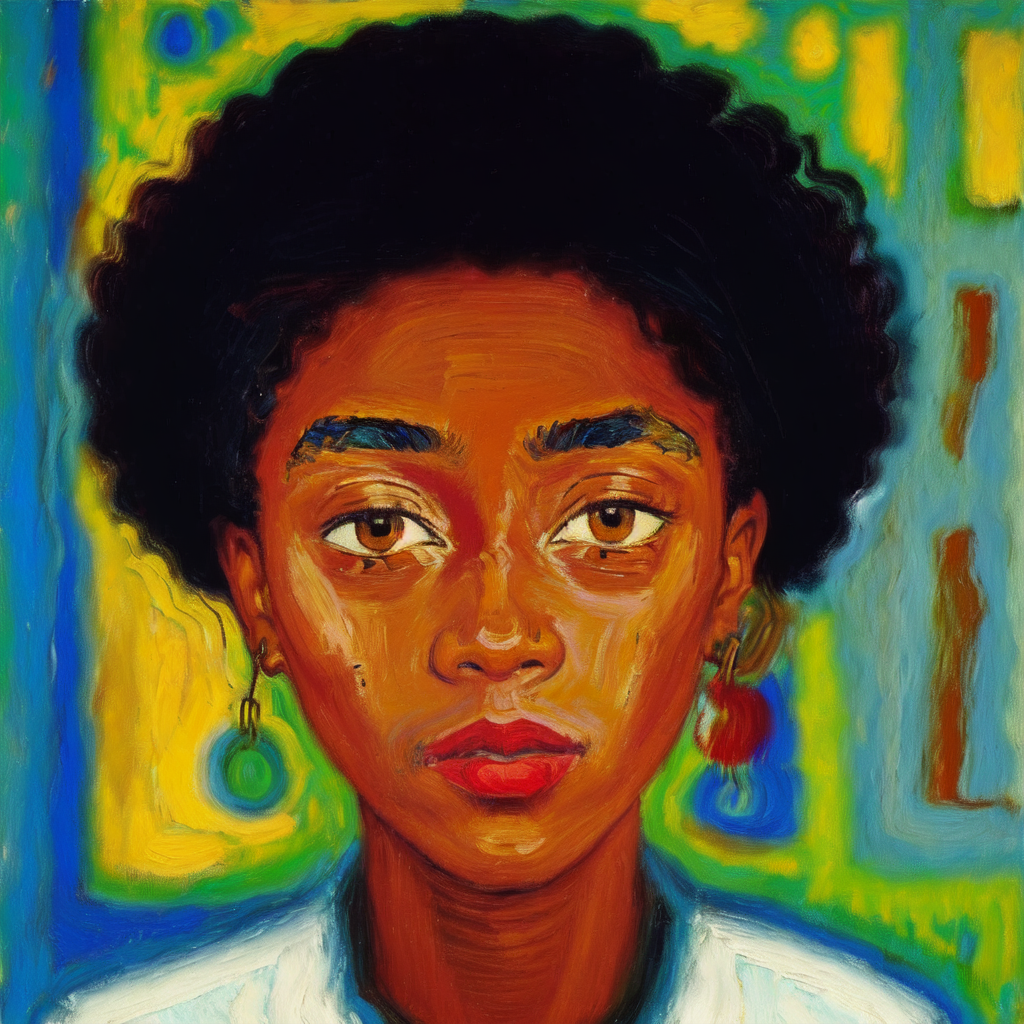
Generation parameters embedded in this image by AUTOMATIC1111 Stable Diffusion web UI or a fork of it (Forge, ...) (PNG 'parameters' text chunk):
Masterpiece. Oil Painting. Pastel Painting. Portrait of black woman. Inspired by the works of Basquiat, Picasso, van Gogh, Georges Braque, Kadisnky. beautiful, work of genius, beautiful composition. Detailed. Cubism. Beautiful face, beautiful nose, beautiful eyes, beautiful hair, cute, pretty, happy, serene.
Negative prompt: art frame, bad art, bad face, watermark, text, cropped, out of frame, worst quality, low quality, jpeg artifacts, ugly, duplicate, morbid, mutilated, extra fingers, mutated hands, poorly drawn hands, poorly drawn face, mutation, deformed, blurry, dehydrated, bad anatomy, bad proportions, extra limbs, cloned face, disfigured, gross proportions, malformed limbs, missing arms, missing legs, extra arms, extra legs, fused fingers, too many fingers, long neck, framed, duplicate, nonsense, bad details, close-up, realistic, photo-realistic, bad hair, weird hairstyle, photo, tattoos, watermarks, text, ugly, long face, long neck, bad anatomy, disproportion, large face, large head, big face, big head, yellow face, unfinished, bad eyes, bad eyelashes, face tattoos, eye makeup, bad jewelry, ugly face.
Steps: 20, Sampler: Euler a, CFG scale: 7, Seed: 935184586, Size: 512x512, Model hash: 9da0c2b94d, Model: oilPainting_oilPaintingV10, Denoising strength: 0.35, Hires upscale: 2, Hires upscaler: Latent